Labelled photos from "data", an image-classification folder in sunabove/ai_example. The possible labels are: left, right, stop.

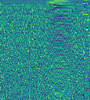
Label: left

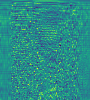
Label: stop

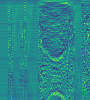
Label: right

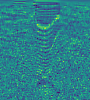
Label: stop

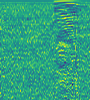
Label: right

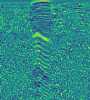
Label: left
